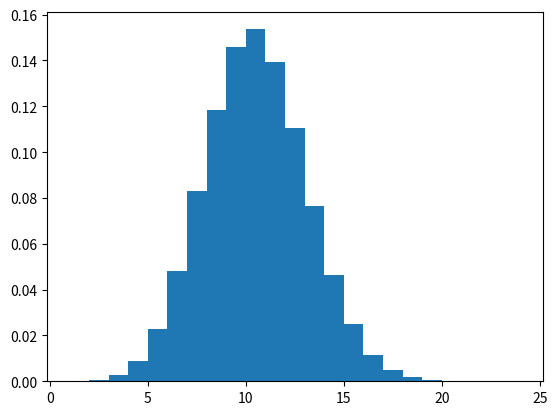
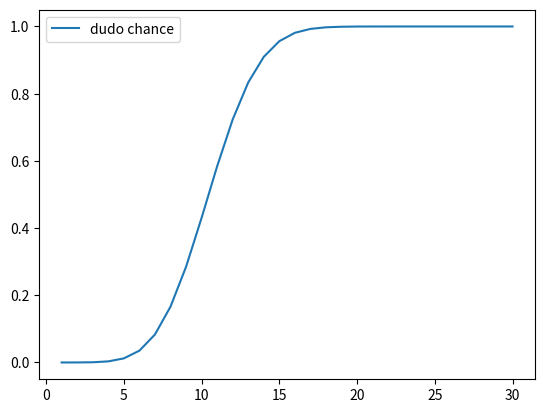

These charts were generated, in order, by the following Python code:
#!/usr/bin/env python3
# -*- coding: utf-8 -*-
"""
2020

Playing Perudo: what are your odds?

@author: Eric Vansteenberghe
"""

import pandas as pd
import numpy as np
import matplotlib.pyplot as plt

# number of dices
ndices = 30

# how many random draw do you want
tirages = 10**6

# create the draws
experience = np.random.randint(1,7,size=(ndices,tirages))

extracttoshow = experience[:,:10]

# count how many aces and 2's you got per experiment
countnum = np.count_nonzero(experience == 1, axis=0) + np.count_nonzero(experience == 2, axis=0)

# what is the mean of count
countnum.mean()

# chance for a calza
plt.hist(countnum, bins=list(range(1,ndices-5)), density=True)

# chance for a dudo
dudo = []

for i in range(1,ndices+1):
    dudo.append((countnum < i).sum())

# convert it in odds
dudo = [x / tirages for x in dudo]

# convert it to a data frame
dudo = pd.DataFrame(dudo, index=range(1, ndices+1))
# change column name and plot
dudo.columns = ['dudo chance']
dudo.plot()